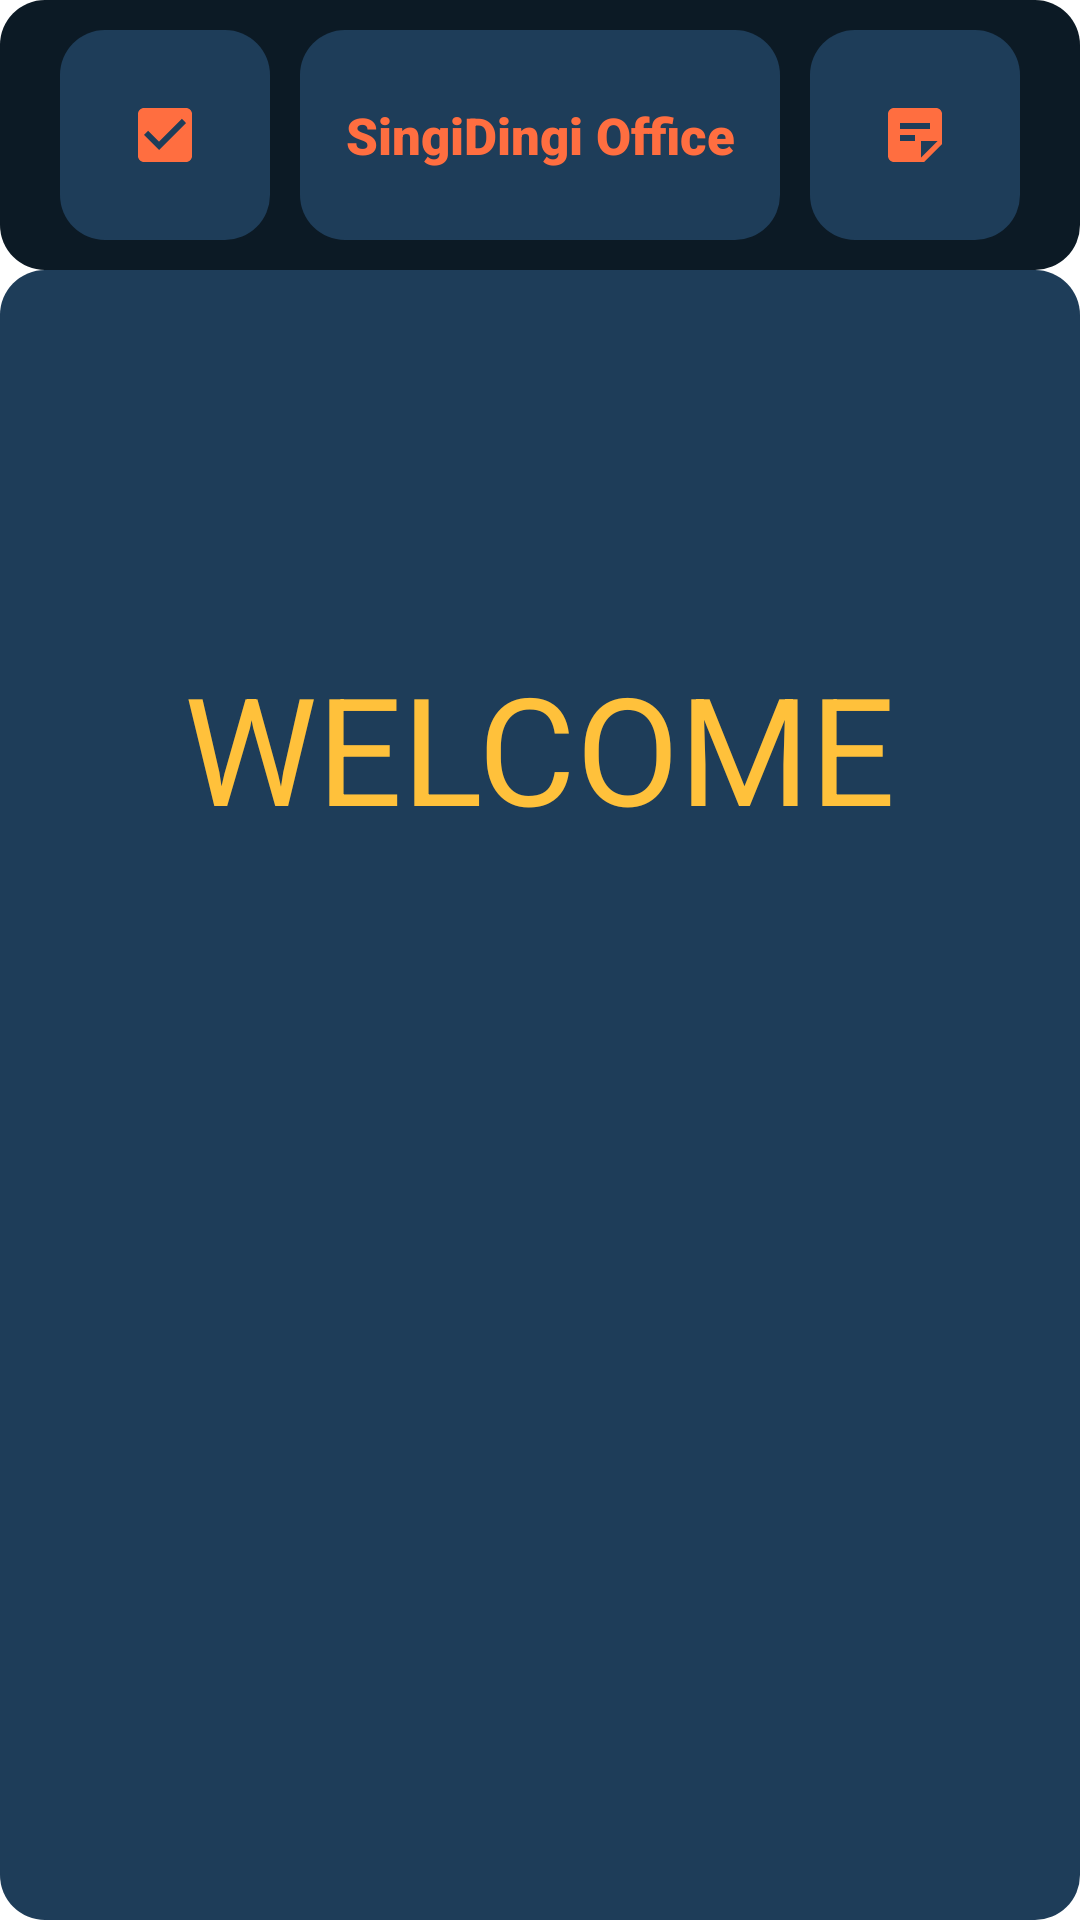

Produce the Android XML layout that renders to this screen, including the resource entries it uses.
<!-- AndroidManifest.xml: application theme Theme.SingiDingiOffice -->
<!-- res/layout/activity_main.xml -->
<?xml version="1.0" encoding="utf-8"?>
<androidx.constraintlayout.widget.ConstraintLayout xmlns:android="http://schemas.android.com/apk/res/android"
    xmlns:app="http://schemas.android.com/apk/res-auto"
    xmlns:tools="http://schemas.android.com/tools"
    android:layout_width="match_parent"
    android:layout_height="match_parent"
    tools:context=".MainActivity">


    <androidx.constraintlayout.widget.ConstraintLayout
        android:id="@+id/headerLayout"
        android:layout_width="match_parent"
        android:layout_height="90dp"
        android:background="@drawable/rounded_dark_navy"
        android:padding="10dp"
        app:layout_constraintEnd_toEndOf="parent"
        app:layout_constraintStart_toStartOf="parent"
        app:layout_constraintTop_toTopOf="parent">

        <ImageButton
            android:id="@+id/todoAdd"
            android:layout_width="70dp"
            android:layout_height="70dp"
            android:layout_marginStart="10dp"
            android:layout_marginTop="10dp"
            android:layout_marginBottom="10dp"
            android:background="@drawable/rounded_navy"
            android:src="@drawable/ic_todos"
            app:layout_constraintBottom_toBottomOf="parent"
            app:layout_constraintStart_toStartOf="parent"
            app:layout_constraintTop_toTopOf="@+id/headerLayout" />

        <TextView
            android:id="@+id/titleLabel"
            android:layout_width="0dp"
            android:layout_height="70dp"
            android:layout_marginStart="10dp"
            android:layout_marginTop="10dp"
            android:layout_marginEnd="10dp"
            android:layout_marginBottom="10dp"
            android:background="@drawable/rounded_navy"
            android:fontFamily="sans-serif-black"
            android:gravity="center"
            android:text="SingiDingi Office"
            android:textColor="@color/red_orange"
            android:padding="15dp"
            android:textSize="17dp"
            app:layout_constraintBottom_toBottomOf="parent"
            app:layout_constraintEnd_toStartOf="@+id/notesBtn"
            app:layout_constraintStart_toEndOf="@+id/todoAdd"
            app:layout_constraintTop_toTopOf="@+id/headerLayout" />

        <ImageButton
            android:id="@+id/notesBtn"
            android:layout_width="70dp"
            android:layout_height="70dp"
            android:layout_marginTop="10dp"
            android:layout_marginEnd="10dp"
            android:layout_marginBottom="10dp"
            android:background="@drawable/rounded_navy"
            android:src="@drawable/ic_notes"
            app:layout_constraintBottom_toBottomOf="parent"
            app:layout_constraintEnd_toEndOf="parent"
            app:layout_constraintTop_toTopOf="@+id/headerLayout" />


    </androidx.constraintlayout.widget.ConstraintLayout>

    <androidx.constraintlayout.widget.ConstraintLayout
        android:layout_width="0dp"
        android:layout_height="0dp"
        android:background="@drawable/rounded_navy"
        app:layout_constraintBottom_toBottomOf="parent"
        app:layout_constraintEnd_toEndOf="parent"
        app:layout_constraintStart_toStartOf="parent"
        app:layout_constraintTop_toBottomOf="@+id/headerLayout">

        <TextView
            android:id="@+id/welcome"
            android:layout_width="wrap_content"
            android:layout_height="wrap_content"
            android:text="WELCOME"
            android:textColor="@color/mango"
            android:textSize="50sp"
            app:layout_constraintBottom_toBottomOf="parent"
            app:layout_constraintEnd_toEndOf="parent"
            app:layout_constraintStart_toStartOf="parent"
            app:layout_constraintTop_toTopOf="parent"
            app:layout_constraintVertical_bias="0.26" />
    </androidx.constraintlayout.widget.ConstraintLayout>


</androidx.constraintlayout.widget.ConstraintLayout>
<!-- resources referenced by this layout -->
<resources>
  <color name="mango">#ffc13b</color>
  <color name="red_orange">#ff6e40</color>
  <!-- drawable ic_notes (drawable) -->
  <vector android:height="24dp" android:tint="#FF6E40"
      android:viewportHeight="24" android:viewportWidth="24"
      android:width="24dp" xmlns:android="http://schemas.android.com/apk/res/android">
      <path android:fillColor="@android:color/white" android:pathData="M19,3H4.99C3.89,3 3,3.9 3,5l0.01,14c0,1.1 0.89,2 1.99,2h10l6,-6V5C21,3.9 20.1,3 19,3zM7,8h10v2H7V8zM12,14H7v-2h5V14zM14,19.5V14h5.5L14,19.5z"/>
  </vector>
  <!-- drawable ic_todos (drawable) -->
  <vector android:height="24dp" android:tint="#FF6E40"
      android:viewportHeight="24" android:viewportWidth="24"
      android:width="24dp" xmlns:android="http://schemas.android.com/apk/res/android">
      <path android:fillColor="@android:color/white" android:pathData="M19,3L5,3c-1.11,0 -2,0.9 -2,2v14c0,1.1 0.89,2 2,2h14c1.11,0 2,-0.9 2,-2L21,5c0,-1.1 -0.89,-2 -2,-2zM10,17l-5,-5 1.41,-1.41L10,14.17l7.59,-7.59L19,8l-9,9z"/>
  </vector>
  <!-- drawable rounded_dark_navy (drawable) -->
  <?xml version="1.0" encoding="utf-8"?>
  <shape xmlns:android="http://schemas.android.com/apk/res/android"
      android:shape="rectangle"
      android:padding="10dp">
  
      <solid android:color="@color/dark_navy" />
      <corners
          android:bottomRightRadius="15dp"
          android:bottomLeftRadius="15dp"
          android:topLeftRadius="15dp"
          android:topRightRadius="15dp" />
  </shape>
  <!-- drawable rounded_navy (drawable) -->
  <?xml version="1.0" encoding="utf-8"?>
  <shape xmlns:android="http://schemas.android.com/apk/res/android"
      android:shape="rectangle"
      android:padding="10dp">
  
      <solid android:color="@color/navy" />
      <corners
          android:bottomRightRadius="15dp"
          android:bottomLeftRadius="15dp"
          android:topLeftRadius="15dp"
          android:topRightRadius="15dp" />
  </shape>
  <style name="Theme.SingiDingiOffice" parent="Theme.MaterialComponents.DayNight.DarkActionBar">
          <item name="windowActionBar">false</item>
          <item name="windowNoTitle">true</item>
          
          <item name="colorPrimary">@color/purple_500</item>
          <item name="colorPrimaryVariant">@color/purple_700</item>
          <item name="colorOnPrimary">@color/white</item>
          
          <item name="colorSecondary">@color/teal_200</item>
          <item name="colorSecondaryVariant">@color/teal_700</item>
          <item name="colorOnSecondary">@color/black</item>
          
          <item name="android:statusBarColor" tools:targetApi="l">?attr/colorPrimaryVariant</item>
          
      </style>
  <color name="dark_navy">#0c1a25</color>
  <color name="navy">#1e3d59</color>
  <color name="purple_500">#FF6200EE</color>
  <color name="purple_700">#FF3700B3</color>
  <color name="white">#FFFFFFFF</color>
  <color name="teal_200">#FF03DAC5</color>
  <color name="teal_700">#FF018786</color>
  <color name="black">#FF000000</color>
</resources>
